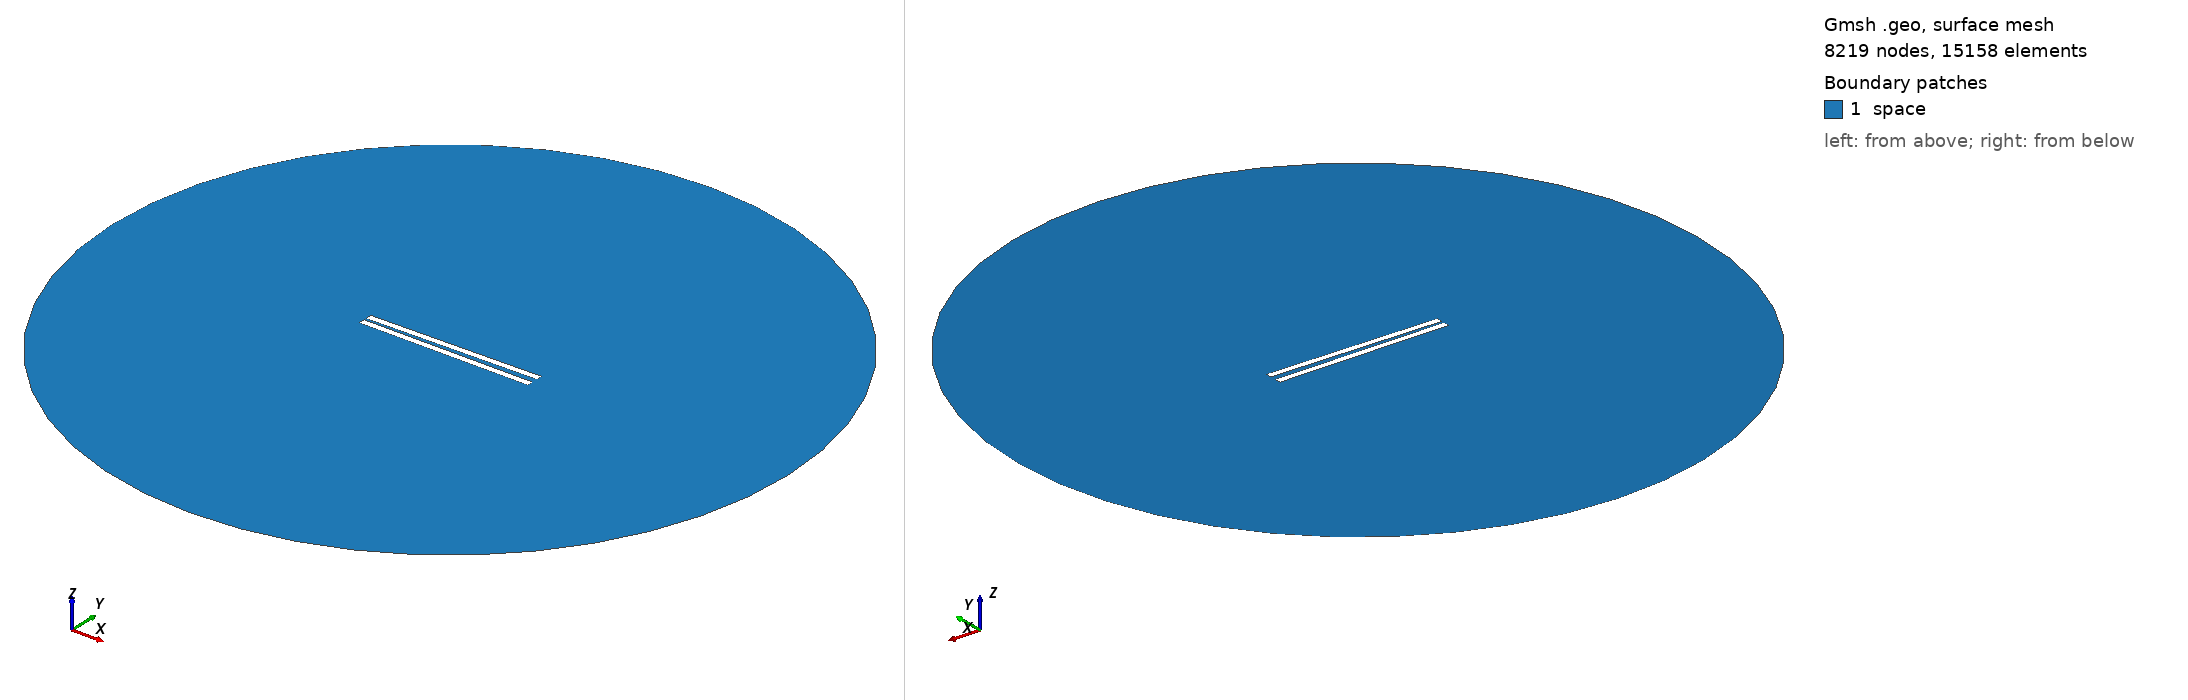

Gmsh geometry script, surface-meshed: 8219 nodes, 15158 surface elements. Boundary patches (legend numbers): 1 space. Left view from above one corner, right view from below the opposite corner. Legend entries are the model's physical surfaces. The drawing asked Gmsh for element sizes between 1% and 20% of the model's largest extent; the script's own settings can give other sizes.

=== 81.geo (drawn) ===
// Set the geometry kernel
SetFactory("OpenCASCADE");

//---------------------------------------
// Rectangles
//---------------------------------------

// Rectangle 1 (top)
Point(1) = {-49.9, 1.1944444444444444, 0, 1.0};
Point(2) = {49.9, 1.1944444444444444, 0, 1.0};
Point(3) = {49.9, 4.9944444444444445, 0, 1.0};
Point(4) = {-49.9, 4.9944444444444445, 0, 1.0};

Line(1) = {1, 2};
Line(2) = {2, 3};
Line(3) = {3, 4};
Line(4) = {4, 1};

Line Loop(1) = {1, 2, 3, 4};
Plane Surface(1) = {1};

Rotate { {0, 0, 1}, {0,  1.1944444444444444,  0}, 0.017 } {
  Surface{1};
}

// Rectangle 2 (bottom)
Point(5) = {-49.9, -1.1944444444444444, 0, 1.0};
Point(6) = {49.9, -1.1944444444444444, 0, 1.0};
Point(7) = {49.9, -4.9944444444444445, 0, 1.0};
Point(8) = {-49.9, -4.9944444444444445, 0, 1.0};

Line(5) = {5, 6};
Line(6) = {6, 7};
Line(7) = {7, 8};
Line(8) = {8, 5};

Line Loop(2) = {5, 6, 7, 8};
Plane Surface(2) = {2}; 


//---------------------------------------
// Circle
//---------------------------------------

// Define points
Point(9) = {0, 0, 0};        // Center
Point(10) = {200, 0, 0};     // Start point
Point(11) = {0, 200, 0};     // 90 degrees
Point(12) = {-200, 0, 0};    // 180 degrees
Point(13) = {0, -200, 0};    // 270 degrees

// Define circle arcs (each needs start, center, end)
Circle(9) = {10, 9, 11};
Circle(10) = {11, 9, 12};
Circle(11) = {12, 9, 13};
Circle(12) = {13, 9, 10};

// Define curve loop and surface if needed
Curve Loop(3) = {9, 10, 11, 12};
Surface(3) = {3};

//---------------------------------------
// Define Physical Groups
//---------------------------------------                

//--- Physical Curves
// Physical groups for boundaries
Physical Line("force_segment", 10) = {1};
Physical Line("upper_plate", 11) = {2, 3, 4};
Physical Line("lower_plate", 12) = {5, 6, 7, 8};
Physical Line("boundary", 20) = {9, 10, 11, 12};

// Subtract Rectangles from Circle
BooleanDifference{ Surface{3}; Delete; }{ Surface{1}; Surface{2}; Delete; }
//--- Physical Surfaces
Physical Surface("space", 30) = {3};


//---------------------------------------
// Fine mesh near the plates
//--------------------------------------- 

// Define a distance field for mesh refinement
Field[1] = Distance;
Field[1].CurvesList = {1, 2, 3, 4, 5, 6, 7, 8};  // Rectangle curves
Field[1].NumPointsPerCurve = 200;

c = 0.3;
// Define threshold field to control mesh size based on distance to attractor
Field[2] = Threshold;
Field[2].IField = 1;
Field[2].LcMin = c; // Minimum element size near the attractor
Field[2].LcMax = 100*c;  // Maximum element size away from the attractor
Field[2].DistMin = 0.01;
Field[2].DistMax = 40;

Background Field = 2;

//---------------------------------------
// 6. Generate the Mesh
//---------------------------------------
Mesh 2;  // 2D mesh generation
